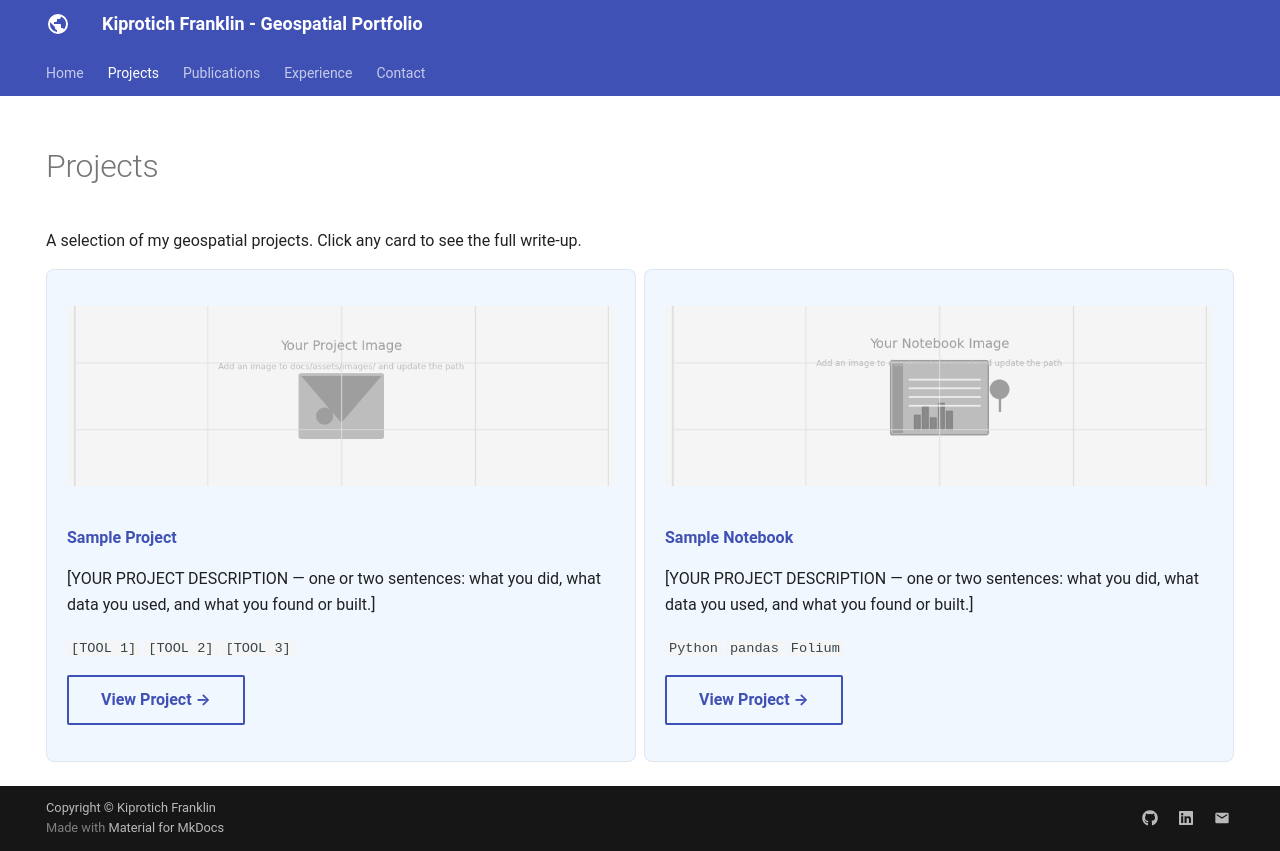

repository: Kiprotich-Franklin/kiprotich-franklin.github.io · page: projects/index.html · generator: mkdocs

---
hide:
  - toc
  - navigation
---
<!--
CHECKLIST FOR THIS PAGE:
- [ ] Replace the two placeholder cards (marked [YOUR PROJECT ...]) with your real projects
- [ ] For each project: add a thumbnail image to docs/assets/images/ and update the path below
- [ ] For each project: create a project page by copying sample-project.md
- [ ] For each project: add a nav entry in mkdocs.yml (see the comments there)
- [ ] Delete placeholder cards you don't need yet
-->

# Projects

Portfolio under development. This page will highlight geospatial projects that I have undertaken.

<div class="grid" markdown>

<div class="project-card" markdown>
![](../assets/images/placeholder-project.png)

**[Project 1](sample-project.md)**

Placeholder for a brief description of a project that I have undertaken.

`[TOOL 1]` `[TOOL 2]` `[TOOL 3]`

[View Project →](sample-project.md){ .md-button }
</div>

<div class="project-card" markdown>
![](../assets/images/placeholder-notebook.png)

**[Project 2](sample-notebook.ipynb)**

Placeholder for a brief description of a project that I have undertaken.

`Python` `pandas` `Folium`

[View Project →](sample-notebook.ipynb){ .md-button }
</div>

</div>
